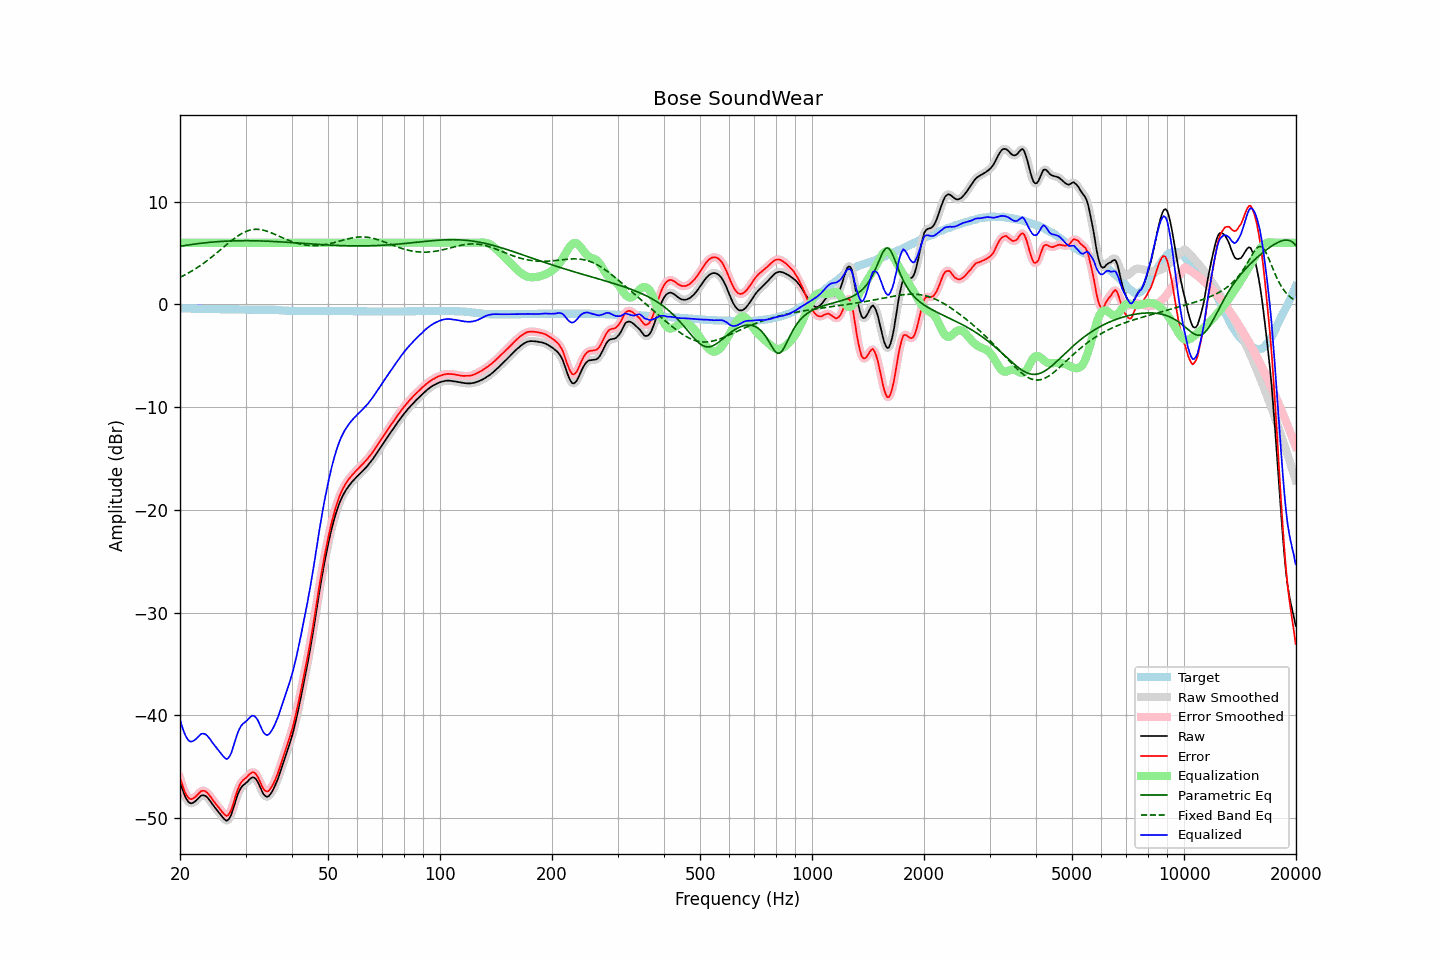

Source data for this figure (header and first rows):
frequency, raw, error, smoothed, error_smoothed, equalization, parametric_eq, fixed_band_eq, equalized_raw, equalized_smoothed, target
20.00, -46.44, -46.06, -46.41, -46.04, 6.00, 5.65, 2.64, -40.44, -40.41, -0.37
20.20, -46.92, -46.54, -46.95, -46.57, 6.00, 5.68, 2.71, -40.92, -40.95, -0.37
20.40, -47.39, -47.01, -47.41, -47.03, 6.00, 5.71, 2.79, -41.39, -41.41, -0.38
20.61, -47.81, -47.43, -47.80, -47.41, 6.00, 5.73, 2.87, -41.81, -41.80, -0.38
20.81, -48.13, -47.74, -48.13, -47.74, 6.00, 5.76, 2.96, -42.13, -42.13, -0.39
21.02, -48.37, -47.97, -48.37, -47.97, 6.00, 5.78, 3.04, -42.37, -42.37, -0.39
21.23, -48.51, -48.10, -48.50, -48.10, 6.00, 5.81, 3.13, -42.51, -42.50, -0.40
21.44, -48.55, -48.14, -48.54, -48.14, 6.00, 5.83, 3.22, -42.55, -42.54, -0.40
21.66, -48.50, -48.08, -48.50, -48.09, 6.00, 5.85, 3.31, -42.50, -42.50, -0.41
21.87, -48.40, -47.99, -48.40, -47.99, 6.00, 5.87, 3.41, -42.40, -42.40, -0.41
22.09, -48.27, -47.85, -48.27, -47.85, 6.00, 5.89, 3.51, -42.27, -42.27, -0.42
22.31, -48.11, -47.69, -48.11, -47.69, 6.00, 5.91, 3.61, -42.11, -42.11, -0.42
22.54, -47.97, -47.55, -47.95, -47.53, 6.00, 5.93, 3.72, -41.97, -41.95, -0.42
22.76, -47.81, -47.37, -47.83, -47.40, 6.00, 5.95, 3.82, -41.81, -41.83, -0.43
22.99, -47.76, -47.32, -47.76, -47.33, 6.00, 5.97, 3.93, -41.76, -41.76, -0.43
23.22, -47.78, -47.33, -47.77, -47.33, 6.00, 5.99, 4.05, -41.78, -41.77, -0.44
23.45, -47.84, -47.39, -47.85, -47.40, 6.00, 6.00, 4.16, -41.84, -41.85, -0.44
23.69, -47.97, -47.53, -47.98, -47.53, 6.00, 6.02, 4.28, -41.97, -41.98, -0.44
23.92, -48.16, -47.71, -48.16, -47.71, 6.00, 6.04, 4.40, -42.16, -42.16, -0.45
24.16, -48.36, -47.91, -48.37, -47.91, 6.00, 6.05, 4.52, -42.36, -42.37, -0.45
24.40, -48.60, -48.15, -48.59, -48.13, 6.00, 6.06, 4.64, -42.60, -42.59, -0.45
24.65, -48.80, -48.35, -48.81, -48.35, 6.00, 6.08, 4.77, -42.80, -42.81, -0.45
24.89, -49.02, -48.56, -49.02, -48.56, 6.00, 6.09, 4.90, -43.02, -43.02, -0.46
25.14, -49.21, -48.75, -49.21, -48.75, 6.00, 6.10, 5.03, -43.21, -43.21, -0.46
25.39, -49.40, -48.94, -49.40, -48.94, 6.00, 6.11, 5.16, -43.40, -43.40, -0.46
25.65, -49.59, -49.12, -49.59, -49.13, 6.00, 6.12, 5.29, -43.59, -43.59, -0.46
25.91, -49.78, -49.32, -49.79, -49.33, 6.00, 6.13, 5.42, -43.78, -43.79, -0.46
26.16, -49.99, -49.53, -49.99, -49.53, 6.00, 6.14, 5.56, -43.99, -43.99, -0.46
26.43, -50.14, -49.68, -50.15, -49.69, 6.00, 6.15, 5.69, -44.14, -44.15, -0.46
26.69, -50.25, -49.77, -50.21, -49.74, 6.00, 6.16, 5.82, -44.25, -44.21, -0.47
26.96, -50.15, -49.67, -50.15, -49.68, 6.00, 6.17, 5.95, -44.15, -44.15, -0.47
27.23, -49.93, -49.46, -49.93, -49.46, 6.00, 6.17, 6.08, -43.93, -43.93, -0.47
27.50, -49.60, -49.13, -49.57, -49.10, 6.00, 6.18, 6.20, -43.60, -43.57, -0.47
27.77, -49.12, -48.65, -49.13, -48.65, 6.00, 6.18, 6.33, -43.12, -43.13, -0.47
28.05, -48.61, -48.13, -48.62, -48.14, 6.00, 6.19, 6.45, -42.61, -42.62, -0.48
28.33, -48.11, -47.63, -48.12, -47.63, 6.00, 6.19, 6.56, -42.11, -42.12, -0.48
28.62, -47.65, -47.17, -47.67, -47.18, 6.00, 6.20, 6.67, -41.65, -41.67, -0.48
28.90, -47.30, -46.80, -47.30, -46.81, 6.00, 6.20, 6.77, -41.30, -41.30, -0.49
29.19, -47.02, -46.52, -47.02, -46.53, 6.00, 6.20, 6.86, -41.02, -41.02, -0.49
29.48, -46.83, -46.33, -46.83, -46.34, 6.00, 6.20, 6.95, -40.83, -40.83, -0.49
29.78, -46.70, -46.19, -46.69, -46.19, 6.00, 6.20, 7.03, -40.70, -40.69, -0.50
30.08, -46.58, -46.08, -46.56, -46.06, 6.00, 6.20, 7.10, -40.58, -40.56, -0.50
30.38, -46.44, -45.94, -46.42, -45.92, 6.00, 6.20, 7.16, -40.44, -40.42, -0.50
30.68, -46.26, -45.75, -46.26, -45.76, 6.00, 6.20, 7.21, -40.26, -40.26, -0.50
30.99, -46.12, -45.62, -46.12, -45.61, 6.00, 6.20, 7.25, -40.12, -40.12, -0.50
31.30, -46.02, -45.51, -46.03, -45.53, 6.00, 6.20, 7.28, -40.02, -40.03, -0.50
31.61, -46.04, -45.54, -46.04, -45.55, 6.00, 6.19, 7.30, -40.04, -40.04, -0.49
31.93, -46.16, -45.66, -46.15, -45.66, 6.00, 6.19, 7.31, -40.16, -40.15, -0.49
32.24, -46.36, -45.87, -46.37, -45.88, 6.00, 6.19, 7.31, -40.36, -40.37, -0.49
32.57, -46.66, -46.17, -46.67, -46.18, 6.00, 6.18, 7.30, -40.66, -40.67, -0.49
32.89, -47.02, -46.53, -47.02, -46.52, 6.00, 6.18, 7.28, -41.02, -41.02, -0.49
33.22, -47.36, -46.87, -47.36, -46.87, 6.00, 6.17, 7.26, -41.36, -41.36, -0.49
33.55, -47.66, -47.17, -47.64, -47.15, 6.00, 6.17, 7.22, -41.66, -41.64, -0.49
33.89, -47.83, -47.33, -47.83, -47.33, 6.00, 6.16, 7.18, -41.83, -41.83, -0.49
34.23, -47.91, -47.40, -47.90, -47.40, 6.00, 6.16, 7.13, -41.91, -41.90, -0.50
34.57, -47.87, -47.36, -47.85, -47.35, 6.00, 6.15, 7.08, -41.87, -41.85, -0.50
34.92, -47.70, -47.19, -47.71, -47.19, 6.00, 6.14, 7.02, -41.70, -41.71, -0.51
35.27, -47.47, -46.95, -47.48, -46.96, 6.00, 6.13, 6.96, -41.47, -41.48, -0.52
35.62, -47.20, -46.67, -47.19, -46.66, 6.00, 6.13, 6.89, -41.20, -41.19, -0.53
35.97, -46.87, -46.34, -46.88, -46.34, 6.00, 6.12, 6.82, -40.87, -40.88, -0.53
... 635 more rows
